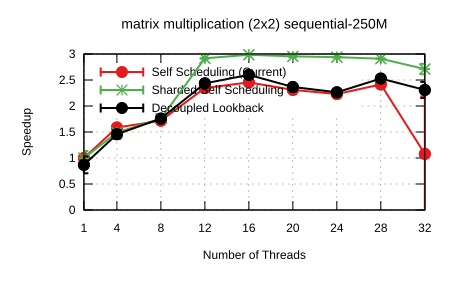

Source data for this figure (header and first rows):
Name, Mean, MeanLB, MeanUB, Stddev, StddevLB, StddevUB, scheduler, threads
matrix multiplication (2x2)/sequential-2…, 0.1531, 0.1456, 0.1603, 1.0364143788615445e-2, 8.080478361951015e-3, 1.1801949828497933e-2, Self Scheduling (Current), 1
matrix multiplication (2x2)/sequential-2…, 9.653210471206833e-2, 9.645147966319528e-2, 9.667786434982661e-2, 1.7919407852809213e-4, 8.192741165079193e-5, 2.675429371919515e-4, Self Scheduling (Current), 4
matrix multiplication (2x2)/sequential-2…, 8.914823770226182e-2, 8.810601983017352e-2, 9.05159254417947e-2, 2.1372695283479438e-3, 1.6715331061209913e-3, 2.412252302526966e-3, Self Scheduling (Current), 8
matrix multiplication (2x2)/sequential-2…, 6.526901448063897e-2, 6.441264170407136e-2, 6.584146564152465e-2, 1.2578325667749444e-3, 2.4670464037185877e-4, 1.6368246635097474e-3, Self Scheduling (Current), 12
matrix multiplication (2x2)/sequential-2…, 6.2376386738159866e-2, 6.138464223247755e-2, 6.337426277200059e-2, 1.8656008727871221e-3, 1.3939350135003907e-3, 2.6556335190789965e-3, Self Scheduling (Current), 16
matrix multiplication (2x2)/sequential-2…, 6.629051424348792e-2, 6.5510253299197e-2, 6.683543471113508e-2, 1.157065949931026e-3, 6.206647163086273e-4, 1.9541241525049585e-3, Self Scheduling (Current), 20
matrix multiplication (2x2)/sequential-2…, 6.867524819181275e-2, 6.795754634182562e-2, 6.922001522598845e-2, 1.2044950245320902e-3, 5.717086651500278e-4, 1.6750816215570508e-3, Self Scheduling (Current), 24
matrix multiplication (2x2)/sequential-2…, 6.341458502796643e-2, 6.293376851878218e-2, 6.37825393053289e-2, 7.466331399765726e-4, 4.535510656535912e-4, 1.2322189288988385e-3, Self Scheduling (Current), 28
matrix multiplication (2x2)/sequential-2…, 0.142, 5.871209755035428e-2, 0.3863, 0.2268, 3.364702033273881e-4, 0.3445, Self Scheduling (Current), 32
matrix multiplication (2x2)/sequential-2…, 0.1535, 0.1362, 0.1794, 2.9451908049932522e-2, 7.277856899380736e-4, 3.262982288983882e-2, Sharded Self Scheduling, 1
matrix multiplication (2x2)/sequential-2…, 0.1027, 9.872248536764235e-2, 0.1068, 6.848747253660302e-3, 5.150692618016731e-3, 7.860481962047059e-3, Sharded Self Scheduling, 4
matrix multiplication (2x2)/sequential-2…, 8.70640249862816e-2, 8.702962114198488e-2, 8.709787061716992e-2, 6.259111851603966e-5, 4.68654006661281e-5, 8.19248537485699e-5, Sharded Self Scheduling, 8
matrix multiplication (2x2)/sequential-2…, 5.2484547043729665e-2, 5.2350683888683656e-2, 5.2706261334562125e-2, 3.4724527925619693e-4, 2.5245623236337547e-4, 5.016464932967198e-4, Sharded Self Scheduling, 12
matrix multiplication (2x2)/sequential-2…, 5.1296239914913944e-2, 5.1171201984005946e-2, 5.148105125500108e-2, 3.076356868501443e-4, 1.505354207664976e-4, 5.116443079978911e-4, Sharded Self Scheduling, 16
matrix multiplication (2x2)/sequential-2…, 5.182503626785676e-2, 5.1591580047580916e-2, 5.2165910983796464e-2, 5.051510698264624e-4, 3.310085465429678e-4, 7.052913605766251e-4, Sharded Self Scheduling, 20
matrix multiplication (2x2)/sequential-2…, 5.209398307994225e-2, 5.19526615264482e-2, 5.2257898074716716e-2, 2.873324975742069e-4, 2.2554980084570054e-4, 3.422734108328721e-4, Sharded Self Scheduling, 24
matrix multiplication (2x2)/sequential-2…, 5.26308033740068e-2, 5.250149903060313e-2, 5.277670953808862e-2, 2.793137464548558e-4, 2.291843204755102e-4, 3.3265580623484636e-4, Sharded Self Scheduling, 28
matrix multiplication (2x2)/sequential-2…, 5.64963049422361e-2, 5.4637473139409275e-2, 5.882026981443525e-2, 3.815421389796069e-3, 2.8770207628409285e-3, 4.68477306830875e-3, Sharded Self Scheduling, 32
matrix multiplication (2x2)/sequential-2…, 0.1764, 0.1537, 0.2282, 4.939958489359432e-2, 6.340995668603314e-3, 7.223830056073247e-2, Decoupled Lookback, 1
matrix multiplication (2x2)/sequential-2…, 0.1051, 9.9570376796211e-2, 0.1115, 9.358603343823331e-3, 7.42197198104633e-3, 1.1004898217573207e-2, Decoupled Lookback, 4
matrix multiplication (2x2)/sequential-2…, 8.706600143452219e-2, 8.699739307187321e-2, 8.71701082042862e-2, 1.4512557753463382e-4, 1.057027752274075e-4, 2.0571845108586045e-4, Decoupled Lookback, 8
matrix multiplication (2x2)/sequential-2…, 6.285428494054446e-2, 6.242239250457496e-2, 6.363941810142568e-2, 9.590722990299184e-4, 3.8986985371889174e-4, 1.2393840047459207e-3, Decoupled Lookback, 12
matrix multiplication (2x2)/sequential-2…, 5.8921509871809545e-2, 5.847957326630845e-2, 5.94735632478871e-2, 8.940450841233917e-4, 6.683739349971682e-4, 1.242977312716136e-3, Decoupled Lookback, 16
matrix multiplication (2x2)/sequential-2…, 6.473588245057932e-2, 6.442321015336304e-2, 6.532759227027947e-2, 7.579416499965284e-4, 3.5417885844403983e-4, 1.2179431053757712e-3, Decoupled Lookback, 20
matrix multiplication (2x2)/sequential-2…, 6.764801471830205e-2, 6.748753450474781e-2, 6.78108585050371e-2, 2.9559446786883974e-4, 2.3795915554886737e-4, 3.676182538209987e-4, Decoupled Lookback, 24
matrix multiplication (2x2)/sequential-2…, 6.0564050716453266e-2, 6.044565721574515e-2, 6.075269676023264e-2, 2.4142384153718948e-4, 1.686503058108035e-4, 3.4993229638713566e-4, Decoupled Lookback, 28
matrix multiplication (2x2)/sequential-2…, 6.63331848440597e-2, 6.262424802780554e-2, 7.172447719590336e-2, 7.6481709397454405e-3, 4.470113217527226e-3, 1.2101088334816794e-2, Decoupled Lookback, 32
